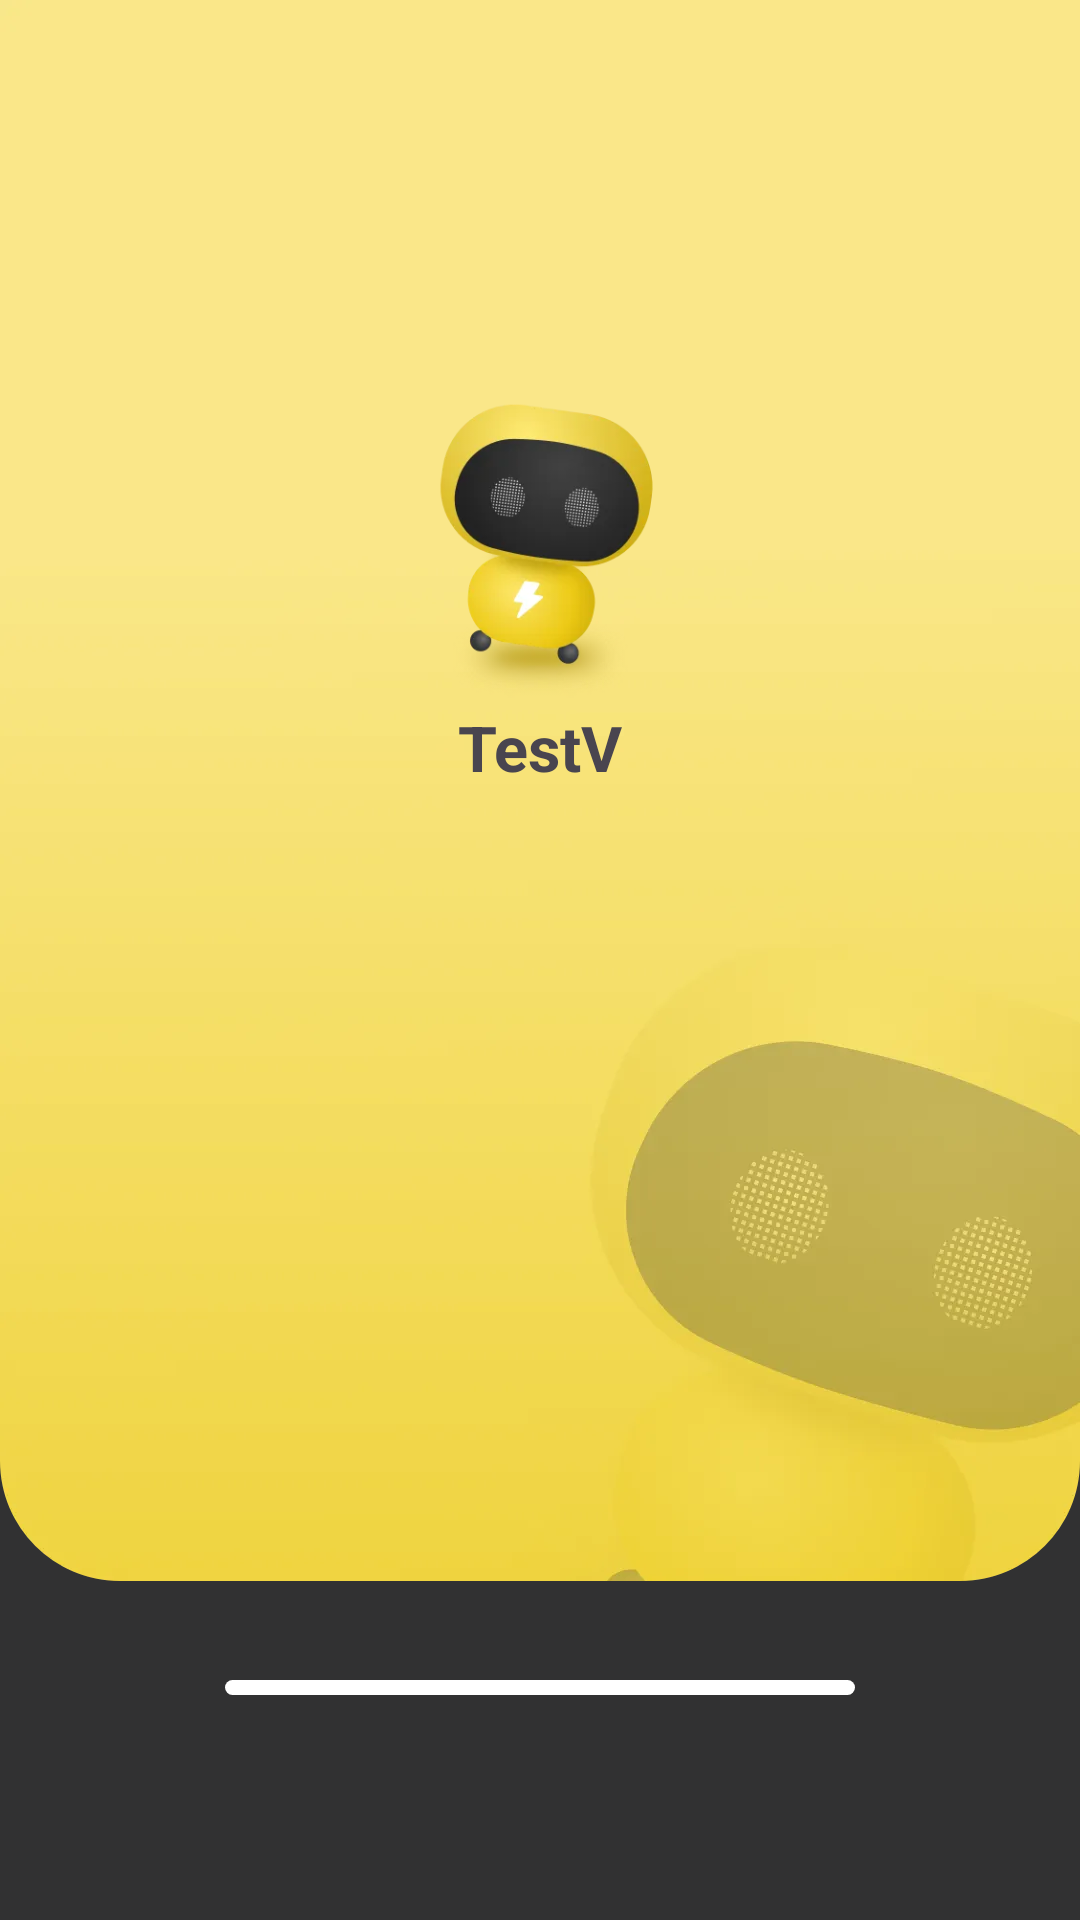

The Android layout XML behind this screen, and the referenced resources:
<!-- AndroidManifest.xml: application theme Theme.TestV -->
<!-- res/layout/activity_start.xml -->
<?xml version="1.0" encoding="utf-8"?>
<androidx.constraintlayout.widget.ConstraintLayout xmlns:android="http://schemas.android.com/apk/res/android"
    xmlns:app="http://schemas.android.com/apk/res-auto"
    xmlns:tools="http://schemas.android.com/tools"
    android:layout_width="match_parent"
    android:layout_height="match_parent"
    tools:context=".ui.StartActivity"
    android:background="@color/theme_color_second">

    <androidx.appcompat.widget.AppCompatImageView
        android:id="@+id/start_background"
        android:adjustViewBounds="true"
        android:src="@drawable/start_background"
        app:layout_constraintStart_toStartOf="parent"
        app:layout_constraintEnd_toEndOf="parent"
        app:layout_constraintTop_toTopOf="parent"
        android:layout_width="0dp"
        android:layout_height="wrap_content"/>

    <androidx.appcompat.widget.AppCompatImageView
        android:id="@+id/logo"
        android:src="@drawable/robot_logo_forground"
        app:layout_constraintEnd_toEndOf="@id/start_background"
        app:layout_constraintStart_toStartOf="@id/start_background"
        app:layout_constraintBottom_toBottomOf="@id/start_background"
        app:layout_constraintTop_toTopOf="@id/start_background"
        app:layout_constraintVertical_bias="0.3"
        android:layout_width="110dp"
        android:layout_height="110dp"/>

    <androidx.appcompat.widget.AppCompatTextView
        app:layout_constraintTop_toBottomOf="@id/logo"
        app:layout_constraintStart_toStartOf="@id/logo"
        app:layout_constraintEnd_toEndOf="@id/logo"
        android:textSize="21sp"
        android:text="@string/app_name"
        android:textStyle="bold"
        android:layout_width="wrap_content"
        android:layout_height="wrap_content"/>

    <ProgressBar
        android:id="@+id/progress_bar"
        style="@style/Widget.AppCompat.ProgressBar.Horizontal"
        android:progressDrawable="@drawable/layer_progress_bar"
        app:layout_constraintBottom_toBottomOf="parent"
        android:layout_margin="75dp"
        app:layout_constraintEnd_toEndOf="parent"
        app:layout_constraintStart_toStartOf="parent"
        android:layout_width="0dp"
        android:layout_height="5dp"/>
    
</androidx.constraintlayout.widget.ConstraintLayout>
<!-- resources referenced by this layout -->
<resources>
  <color name="theme_color_second">#313132</color>
  <!-- drawable layer_progress_bar (drawable) -->
  <?xml version="1.0" encoding="utf-8"?>
  <layer-list xmlns:android="http://schemas.android.com/apk/res/android">
      <item android:id="@android:id/background">
          <shape android:shape="rectangle">
              <solid android:color="@color/white"/>
              <corners android:radius="10dp"/>
          </shape>
      </item>
      <item android:id="@android:id/progress">
          <clip>
              <shape android:shape="rectangle">
                  <solid android:color="@color/theme_color"/>
                  <corners android:radius="10dp"/>
              </shape>
          </clip>
      </item>
  </layer-list>
  <!-- drawable robot_logo_forground: webp bitmap (drawable-xhdpi, 41552 bytes) -->
  <!-- drawable start_background: webp bitmap (drawable-xhdpi, 83862 bytes) -->
  <string name="app_name">TestV</string>
  <style name="Theme.TestV" parent="Base.Theme.TestV" />
  <color name="white">#FFFFFFFF</color>
  <color name="theme_color">#F3DA57</color>
  <style name="Base.Theme.TestV" parent="Theme.Material3.DayNight.NoActionBar">
          
          
      </style>
</resources>
